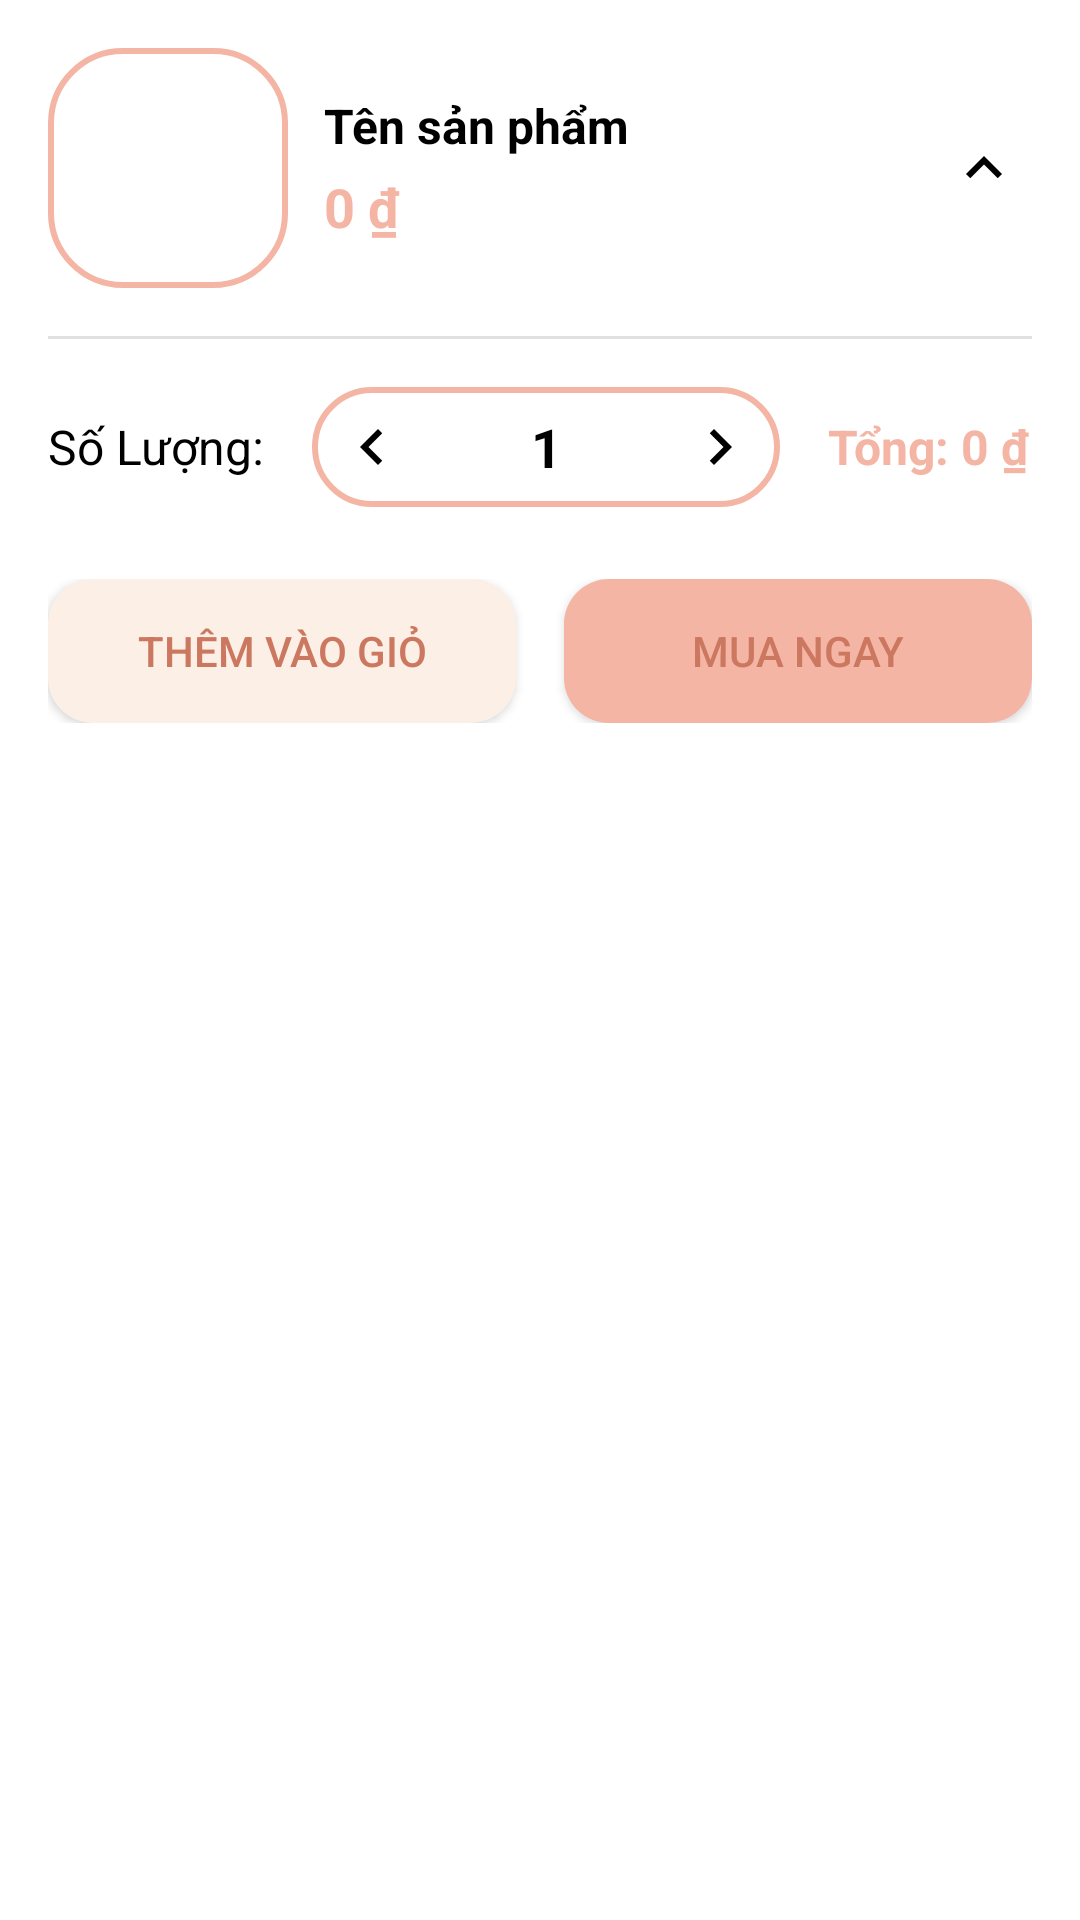

Here is an Android app screen rendered from its layout file. Give the layout XML and the strings, colors and styles it references.
<!-- AndroidManifest.xml: application theme Theme.Mater_electronic -->
<!-- res/layout/bottom_sheet_quantity.xml -->
<?xml version="1.0" encoding="utf-8"?>
<LinearLayout xmlns:android="http://schemas.android.com/apk/res/android"
    xmlns:app="http://schemas.android.com/apk/res-auto"
    android:layout_width="match_parent"
    android:layout_height="wrap_content"
    android:orientation="vertical"
    android:padding="16dp">

    
    <LinearLayout
        android:layout_width="match_parent"
        android:layout_height="wrap_content"
        android:orientation="horizontal"
        android:gravity="center_vertical"
        android:layout_marginBottom="16dp">

        <ImageView
            android:id="@+id/ivProductImage"
            android:layout_width="80dp"
            android:layout_height="80dp"
            android:scaleType="centerCrop"
            android:background="@drawable/bg_search_edittext"
            android:layout_marginEnd="12dp" />

        <LinearLayout
            android:layout_width="0dp"
            android:layout_height="wrap_content"
            android:layout_weight="1"
            android:orientation="vertical">

            <TextView
                android:id="@+id/tvProductName"
                android:layout_width="match_parent"
                android:layout_height="wrap_content"
                android:text="Tên sản phẩm"
                android:textSize="16sp"
                android:textStyle="bold"
                android:textColor="@android:color/black"
                android:maxLines="2"
                android:ellipsize="end" />

            <TextView
                android:id="@+id/tvProductPrice"
                android:layout_width="match_parent"
                android:layout_height="wrap_content"
                android:text="0 ₫"
                android:textSize="18sp"
                android:textStyle="bold"
                android:textColor="@color/dark_color_bg"
                android:layout_marginTop="4dp" />

        </LinearLayout>

        <ImageButton
            android:id="@+id/btnClose"
            android:layout_width="32dp"
            android:layout_height="32dp"
            android:background="?attr/selectableItemBackgroundBorderless"
            android:src="@drawable/ic_back_arrow"
            android:rotation="90"
            android:contentDescription="Đóng" />

    </LinearLayout>

    
    <View
        android:layout_width="match_parent"
        android:layout_height="1dp"
        android:background="#E0E0E0"
        android:layout_marginBottom="16dp" />

    
    <LinearLayout
        android:layout_width="match_parent"
        android:layout_height="wrap_content"
        android:orientation="horizontal"
        android:gravity="center_vertical"
        android:layout_marginBottom="24dp">
        <TextView
            android:layout_width="wrap_content"
            android:layout_height="wrap_content"
            android:text="@string/quantity"
            android:textSize="16sp"
            android:textColor="@android:color/black"
            android:layout_marginEnd="16dp" />
        <LinearLayout
            android:layout_width="wrap_content"
            android:layout_height="wrap_content"
            android:orientation="horizontal"
            android:gravity="center_vertical"
            android:background="@drawable/bg_search_edittext">
            <ImageButton
                android:id="@+id/btnDecrease"
                android:layout_width="40dp"
                android:layout_height="40dp"
                android:background="?attr/selectableItemBackgroundBorderless"
                android:src="@drawable/ic_back_arrow"
                android:contentDescription="Giảm số lượng" />
            <TextView
                android:id="@+id/tvQuantity"
                android:layout_width="60dp"
                android:layout_height="wrap_content"
                android:text="1"
                android:textSize="18sp"
                android:textStyle="bold"
                android:textColor="@android:color/black"
                android:gravity="center"
                android:layout_marginHorizontal="8dp" />
            <ImageButton
                android:id="@+id/btnIncrease"
                android:layout_width="40dp"
                android:layout_height="40dp"
                android:background="?attr/selectableItemBackgroundBorderless"
                android:src="@drawable/ic_back_arrow"
                android:rotation="180"
                android:contentDescription="Tăng số lượng" />


        </LinearLayout>
        <TextView
            android:id="@+id/tvTotalPrice"
            android:layout_width="wrap_content"
            android:layout_height="wrap_content"
            android:text="Tổng: 0 ₫"
            android:textSize="16sp"
            android:textStyle="bold"
            android:textColor="@color/dark_color_bg"
            android:layout_marginStart="@dimen/margin_sm"
            />
    </LinearLayout>

    
    <LinearLayout
        android:layout_width="match_parent"
        android:layout_height="wrap_content"
        android:orientation="horizontal">










        <androidx.appcompat.widget.AppCompatButton
            android:id="@+id/btnAddToCart"
            android:layout_width="0dp"
            android:layout_weight="1"
            android:layout_height="wrap_content"
            android:layout_marginEnd="8dp"
            android:background="@drawable/button_background2"
            android:text="@string/add_to_cart"
            android:textColor="@color/dark_primary_text" />









        <androidx.appcompat.widget.AppCompatButton
            android:id="@+id/btnBuyNow"
            android:layout_width="0dp"
            android:layout_weight="1"
            android:layout_height="wrap_content"
            android:layout_marginStart="8dp"
            android:background="@drawable/button_background"
            android:text="@string/buy_now"
            android:textColor="@color/dark_primary_text" />

    </LinearLayout>

</LinearLayout>
<!-- resources referenced by this layout -->
<resources>
  <color name="dark_color_bg">#F4B5A4</color>
  <color name="dark_primary_text">#CC7861</color>
  <color name="white">#FFFFFFFF</color>
  <dimen name="margin_sm">16dp</dimen>
  <!-- drawable bg_search_edittext (drawable) -->
  <shape xmlns:android="http://schemas.android.com/apk/res/android" android:shape="rectangle">
      <solid android:color="#FFFFFF" />
      <stroke android:width="2dp" android:color="@color/dark_color_bg" />
      <corners android:radius="24dp" />
  </shape>
  <!-- drawable button_background (drawable) -->
  <?xml version="1.0" encoding="utf-8"?>
  <selector xmlns:android="http://schemas.android.com/apk/res/android">
      
      <item android:state_pressed="true">
          <shape android:shape="rectangle">
              <solid android:color="@color/light_color_bg" />
              <corners android:radius="15dp" />
          </shape>
      </item>
  
      
      <item android:state_enabled="true">
          <shape android:shape="rectangle">
              <solid android:color="@color/dark_color_bg" />
              <corners android:radius="15dp" />
          </shape>
      </item>
  </selector>
  <!-- drawable button_background2 (drawable) -->
  <?xml version="1.0" encoding="utf-8"?>
  <selector xmlns:android="http://schemas.android.com/apk/res/android">
      
      <item android:state_pressed="true">
          <shape android:shape="rectangle">
              <solid android:color="@color/dark_color_bg" />
              <corners android:radius="15dp" />
          </shape>
      </item>
  
      
      <item android:state_enabled="true">
          <shape android:shape="rectangle">
              <solid android:color="@color/light_color_bg" />
              <corners android:radius="15dp" />
          </shape>
      </item>
  </selector>
  <!-- drawable ic_back_arrow (drawable) -->
  <vector xmlns:android="http://schemas.android.com/apk/res/android"
      android:width="24dp"
      android:height="24dp"
      android:viewportWidth="24"
      android:viewportHeight="24">
      <path
          android:fillColor="#000000"
          android:pathData="M15.41,7.41L14,6l-6,6 6,6 1.41,-1.41L10.83,12z" />
  </vector>
  <string name="add_to_cart">Thêm vào giỏ</string>
  <string name="buy_now">Mua Ngay</string>
  <string name="quantity">Số Lượng:</string>
  <style name="Theme.Mater_electronic" parent="Theme.MaterialComponents.Light.NoActionBar">
          
          <item name="colorPrimary">@color/purple_500</item>
          <item name="colorPrimaryVariant">@color/purple_700</item>
          <item name="colorOnPrimary">@color/white</item>
          
          <item name="colorSecondary">@color/teal_200</item>
          <item name="colorSecondaryVariant">@color/teal_700</item>
          <item name="colorOnSecondary">@color/black</item>
          
          <item name="android:statusBarColor">@color/dark_color_bg</item>
          
      </style>
  <color name="light_color_bg">#FCEFE6</color>
  <color name="purple_500">#FF6200EE</color>
  <color name="purple_700">#FF3700B3</color>
  <color name="teal_200">#FF03DAC5</color>
  <color name="teal_700">#FF018786</color>
  <color name="black">#FF000000</color>
</resources>
